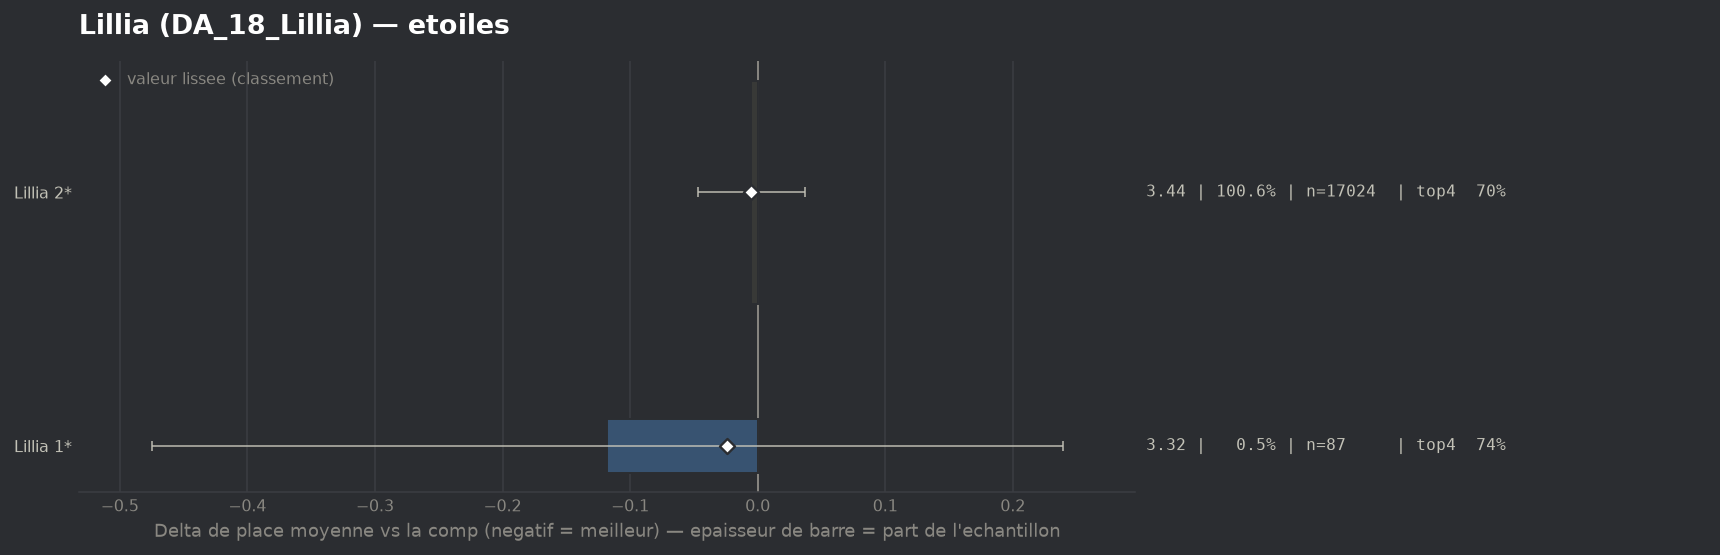

Source data for this figure (header and first rows):
group, label, n, share, avg_place, shrunk_avg, score, d_avg, d_avg_pess, impact, d_top4, win, top2, top4, sd, z, p, significant
populaire, Lillia 1*, 87, 0.005142, 3.322, 3.416, -0.024, -0.118, 0.0, 0.0001, 0.034, 0.1494, 0.3793, 0.7356, 1.692, -0.65, 0.517, False
populaire, Lillia 2*, 17024, 1.006, 3.435, 3.435, -0.005, -0.005, 0.0, 0.0046, 0.0009, 0.2008, 0.397, 0.7025, 1.982, -0.22, 0.8279, False
